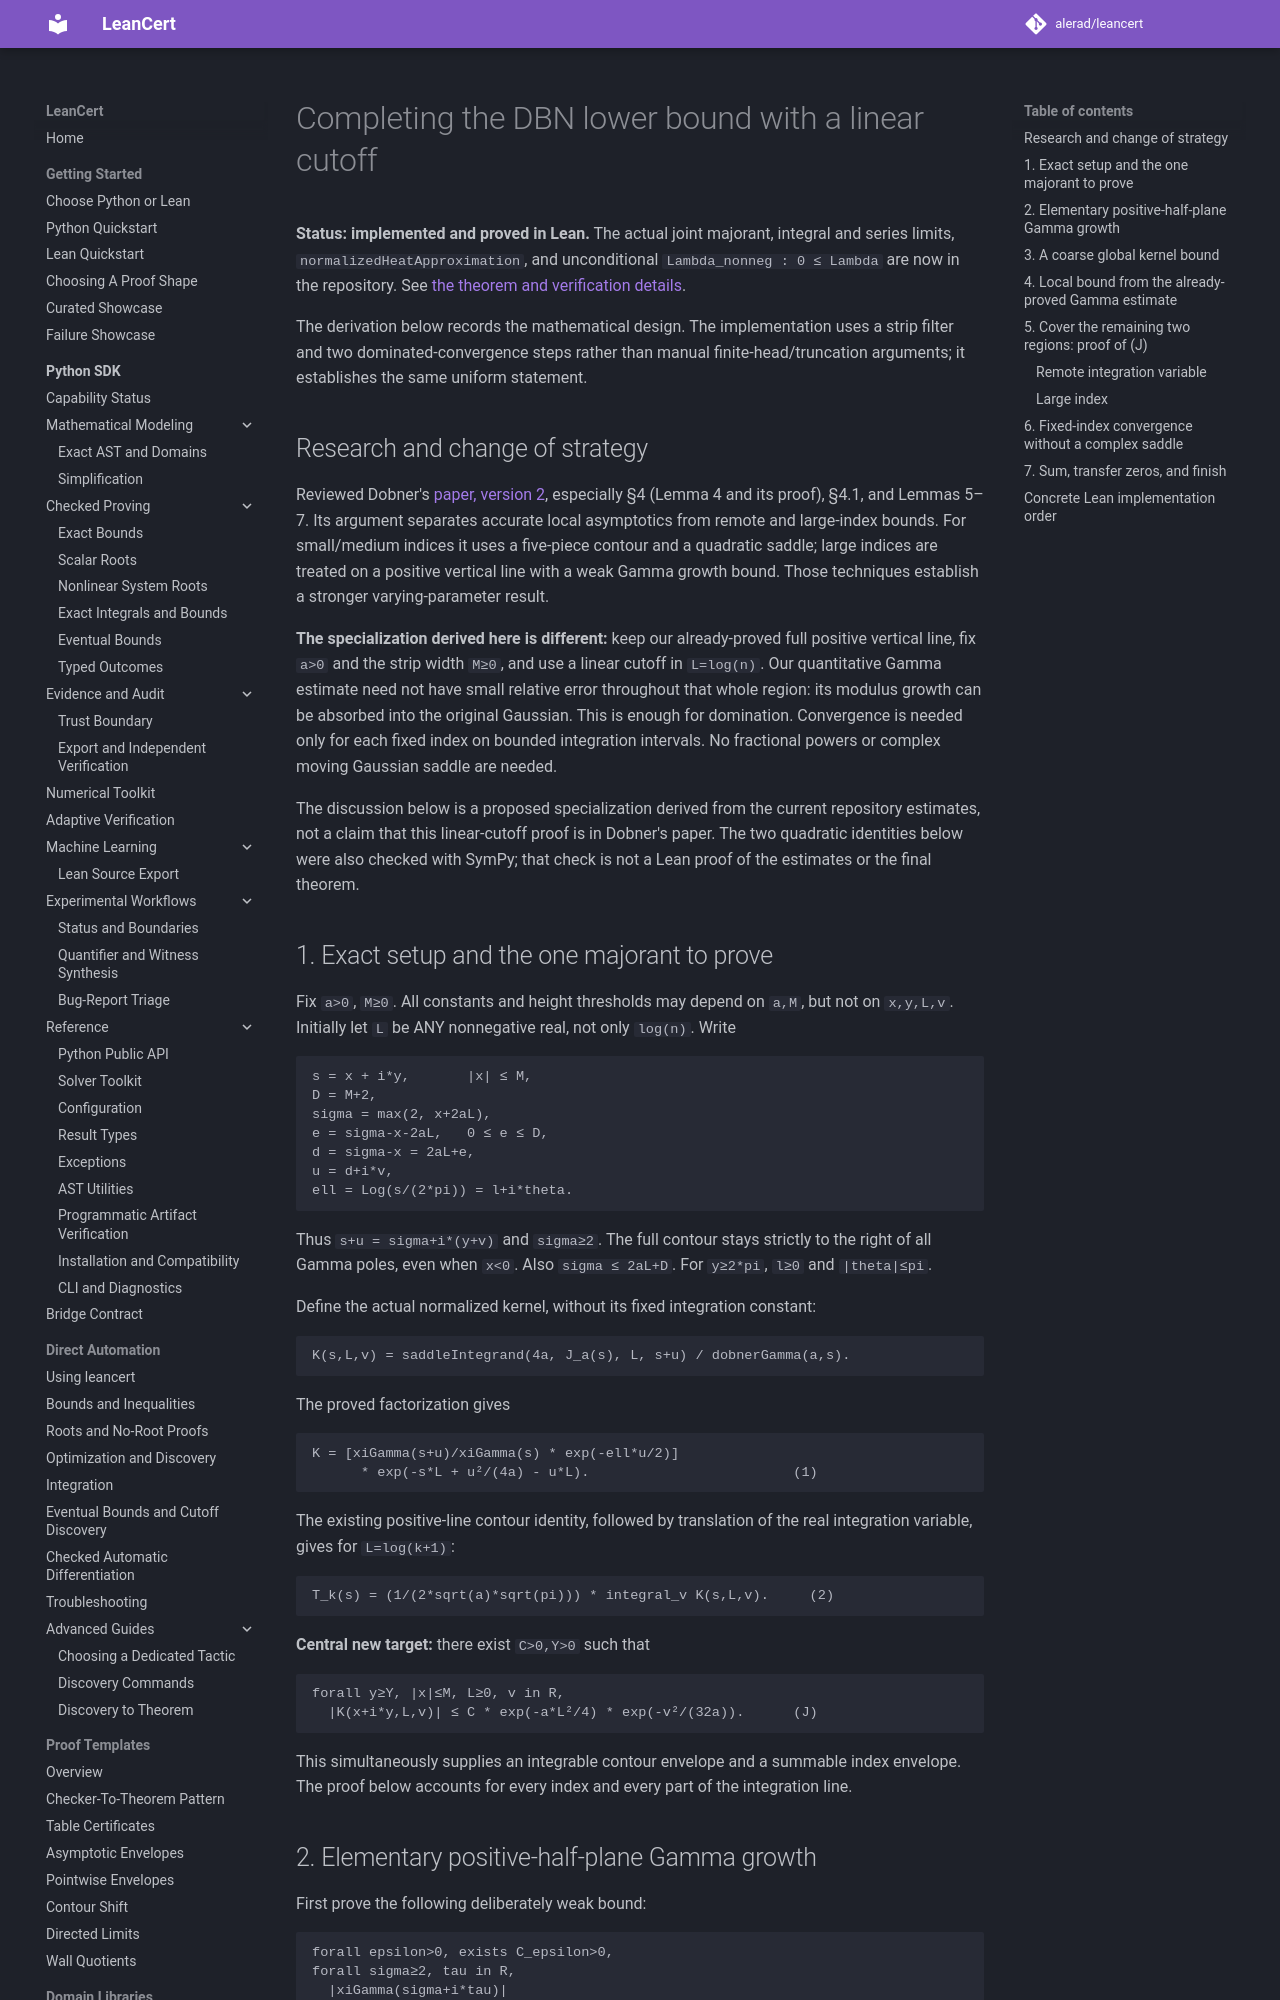

repository: alerad/leancert · page: certificates/dbn-linear-cutoff-completion/index.html · generator: mkdocs

# Completing the DBN lower bound with a linear cutoff

**Status: implemented and proved in Lean.** The actual joint majorant,
integral and series limits, `normalizedHeatApproximation`, and unconditional
`Lambda_nonneg : 0 ≤ Lambda` are now in the repository. See
[the theorem and verification details](dbn-nonnegative.md).

The derivation below records the mathematical design. The implementation
uses a strip filter and two dominated-convergence steps rather than manual
finite-head/truncation arguments; it establishes the same uniform statement.

## Research and change of strategy

Reviewed Dobner's [paper, version 2](https://arxiv.org/html/2005.05142v2),
especially §4 (Lemma 4 and its proof), §4.1, and Lemmas 5–7. Its argument
separates accurate local asymptotics from remote and large-index bounds.
For small/medium indices it uses a five-piece contour and a quadratic saddle;
large indices are treated on a positive vertical line with a weak Gamma
growth bound. Those techniques establish a stronger varying-parameter result.

**The specialization derived here is different:** keep our already-proved
full positive vertical line, fix `a>0` and the strip width `M≥0`, and use a
linear cutoff in `L=log(n)`. Our quantitative Gamma estimate need not have
small relative error throughout that whole region: its modulus growth can
be absorbed into the original Gaussian. This is enough for domination.
Convergence is needed only for each fixed index on bounded integration
intervals. No fractional powers or complex moving Gaussian saddle are needed.

The discussion below is a proposed specialization derived from the current
repository estimates, not a claim that this linear-cutoff proof is in Dobner's
paper. The two quadratic identities below were also checked with SymPy;
that check is not a Lean proof of the estimates or the final theorem.

## 1. Exact setup and the one majorant to prove

Fix `a>0`, `M≥0`. All constants and height thresholds may depend on `a,M`,
but not on `x,y,L,v`. Initially let `L` be ANY nonnegative real, not only
`log(n)`. Write

```text
s = x + i*y,       |x| ≤ M,
D = M+2,
sigma = max(2, x+2aL),
e = sigma-x-2aL,   0 ≤ e ≤ D,
d = sigma-x = 2aL+e,
u = d+i*v,
ell = Log(s/(2*pi)) = l+i*theta.
```

Thus `s+u = sigma+i*(y+v)` and `sigma≥2`. The full contour stays strictly to
the right of all Gamma poles, even when `x<0`. Also
`sigma ≤ 2aL+D`. For `y≥2*pi`, `l≥0` and `|theta|≤pi`.

Define the actual normalized kernel, without its fixed integration constant:

```text
K(s,L,v) = saddleIntegrand(4a, J_a(s), L, s+u) / dobnerGamma(a,s).
```

The proved factorization gives

```text
K = [xiGamma(s+u)/xiGamma(s) * exp(-ell*u/2)]
      * exp(-s*L + u²/(4a) - u*L).                         (1)
```

The existing positive-line contour identity, followed by translation of the
real integration variable, gives for `L=log(k+1)`:

```text
T_k(s) = (1/(2*sqrt(a)*sqrt(pi))) * integral_v K(s,L,v).     (2)
```

**Central new target:** there exist `C>0,Y>0` such that

```text
forall y≥Y, |x|≤M, L≥0, v in R,
  |K(x+i*y,L,v)| ≤ C * exp(-a*L²/4) * exp(-v²/(32a)).      (J)
```

This simultaneously supplies an integrable contour envelope and a summable
index envelope. The proof below accounts for every index and every part of
the integration line.
